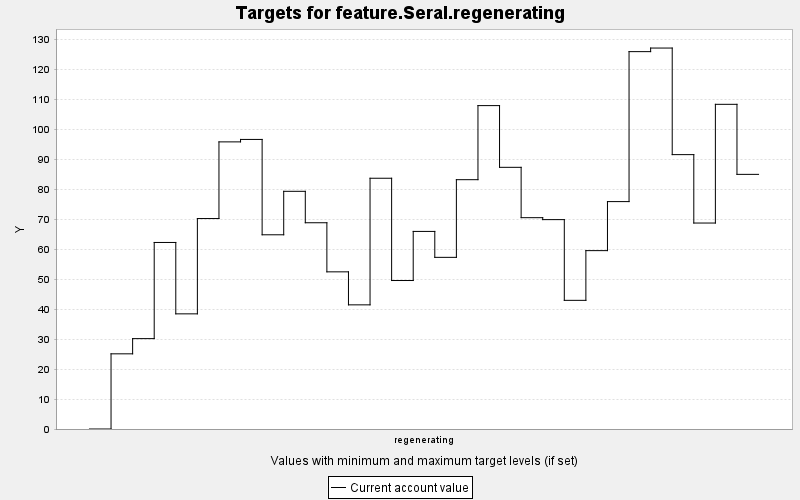

Source data for this figure (header and first rows):
TARGET, PERIOD, YEAR, PERIODWIDTH, MINIMUM, MAXIMUM, MINWEIGHT, MAXWEIGHT, CURRENT, SUMMARY
feature.Seral.regenerating, 0, 0, 10.0, 0.0, 10000, 1.0, 1.0, 0.0, 0.0
feature.Seral.regenerating, 1, 10, 10.0, 0.0, 10000, 1.0, 1.0, 25.08, 0.0
feature.Seral.regenerating, 2, 20, 10.0, 0.0, 10000, 1.0, 1.0, 30.15, 0.0
feature.Seral.regenerating, 3, 30, 10.0, 0.0, 10000, 1.0, 1.0, 62.22, 0.0
feature.Seral.regenerating, 4, 40, 10.0, 0.0, 10000, 1.0, 1.0, 38.41, 0.0
feature.Seral.regenerating, 5, 50, 10.0, 0.0, 10000, 1.0, 1.0, 70.2, 0.0
feature.Seral.regenerating, 6, 60, 10.0, 0.0, 10000, 1.0, 1.0, 95.78, 0.0
feature.Seral.regenerating, 7, 70, 10.0, 0.0, 10000, 1.0, 1.0, 96.59, 0.0
feature.Seral.regenerating, 8, 80, 10.0, 0.0, 10000, 1.0, 1.0, 64.78, 0.0
feature.Seral.regenerating, 9, 90, 10.0, 0.0, 10000, 1.0, 1.0, 79.29, 0.0
feature.Seral.regenerating, 10, 100, 10.0, 0.0, 10000, 1.0, 1.0, 68.8, 0.0
feature.Seral.regenerating, 11, 110, 10.0, 0.0, 10000, 1.0, 1.0, 52.42, 0.0
feature.Seral.regenerating, 12, 120, 10.0, 0.0, 10000, 1.0, 1.0, 41.41, 0.0
feature.Seral.regenerating, 13, 130, 10.0, 0.0, 10000, 1.0, 1.0, 83.64, 0.0
feature.Seral.regenerating, 14, 140, 10.0, 0.0, 10000, 1.0, 1.0, 49.53, 0.0
feature.Seral.regenerating, 15, 150, 10.0, 0.0, 10000, 1.0, 1.0, 65.91, 0.0
feature.Seral.regenerating, 16, 160, 10.0, 0.0, 10000, 1.0, 1.0, 57.26, 0.0
feature.Seral.regenerating, 17, 170, 10.0, 0.0, 10000, 1.0, 1.0, 83.17, 0.0
feature.Seral.regenerating, 18, 180, 10.0, 0.0, 10000, 1.0, 1.0, 107.9, 0.0
feature.Seral.regenerating, 19, 190, 10.0, 0.0, 10000, 1.0, 1.0, 87.29, 0.0
feature.Seral.regenerating, 20, 200, 10.0, 0.0, 10000, 1.0, 1.0, 70.49, 0.0
feature.Seral.regenerating, 21, 210, 10.0, 0.0, 10000, 1.0, 1.0, 69.84, 0.0
feature.Seral.regenerating, 22, 220, 10.0, 0.0, 10000, 1.0, 1.0, 42.92, 0.0
feature.Seral.regenerating, 23, 230, 10.0, 0.0, 10000, 1.0, 1.0, 59.5, 0.0
feature.Seral.regenerating, 24, 240, 10.0, 0.0, 10000, 1.0, 1.0, 75.85, 0.0
feature.Seral.regenerating, 25, 250, 10.0, 0.0, 10000, 1.0, 1.0, 125.9, 0.0
feature.Seral.regenerating, 26, 260, 10.0, 0.0, 10000, 1.0, 1.0, 127.1, 0.0
feature.Seral.regenerating, 27, 270, 10.0, 0.0, 10000, 1.0, 1.0, 91.52, 0.0
feature.Seral.regenerating, 28, 280, 10.0, 0.0, 10000, 1.0, 1.0, 68.7, 0.0
feature.Seral.regenerating, 29, 290, 10.0, 0.0, 10000, 1.0, 1.0, 108.3, 0.0
feature.Seral.regenerating, 30, 300, 10.0, 0.0, 10000, 1.0, 1.0, 84.94, 0.0
